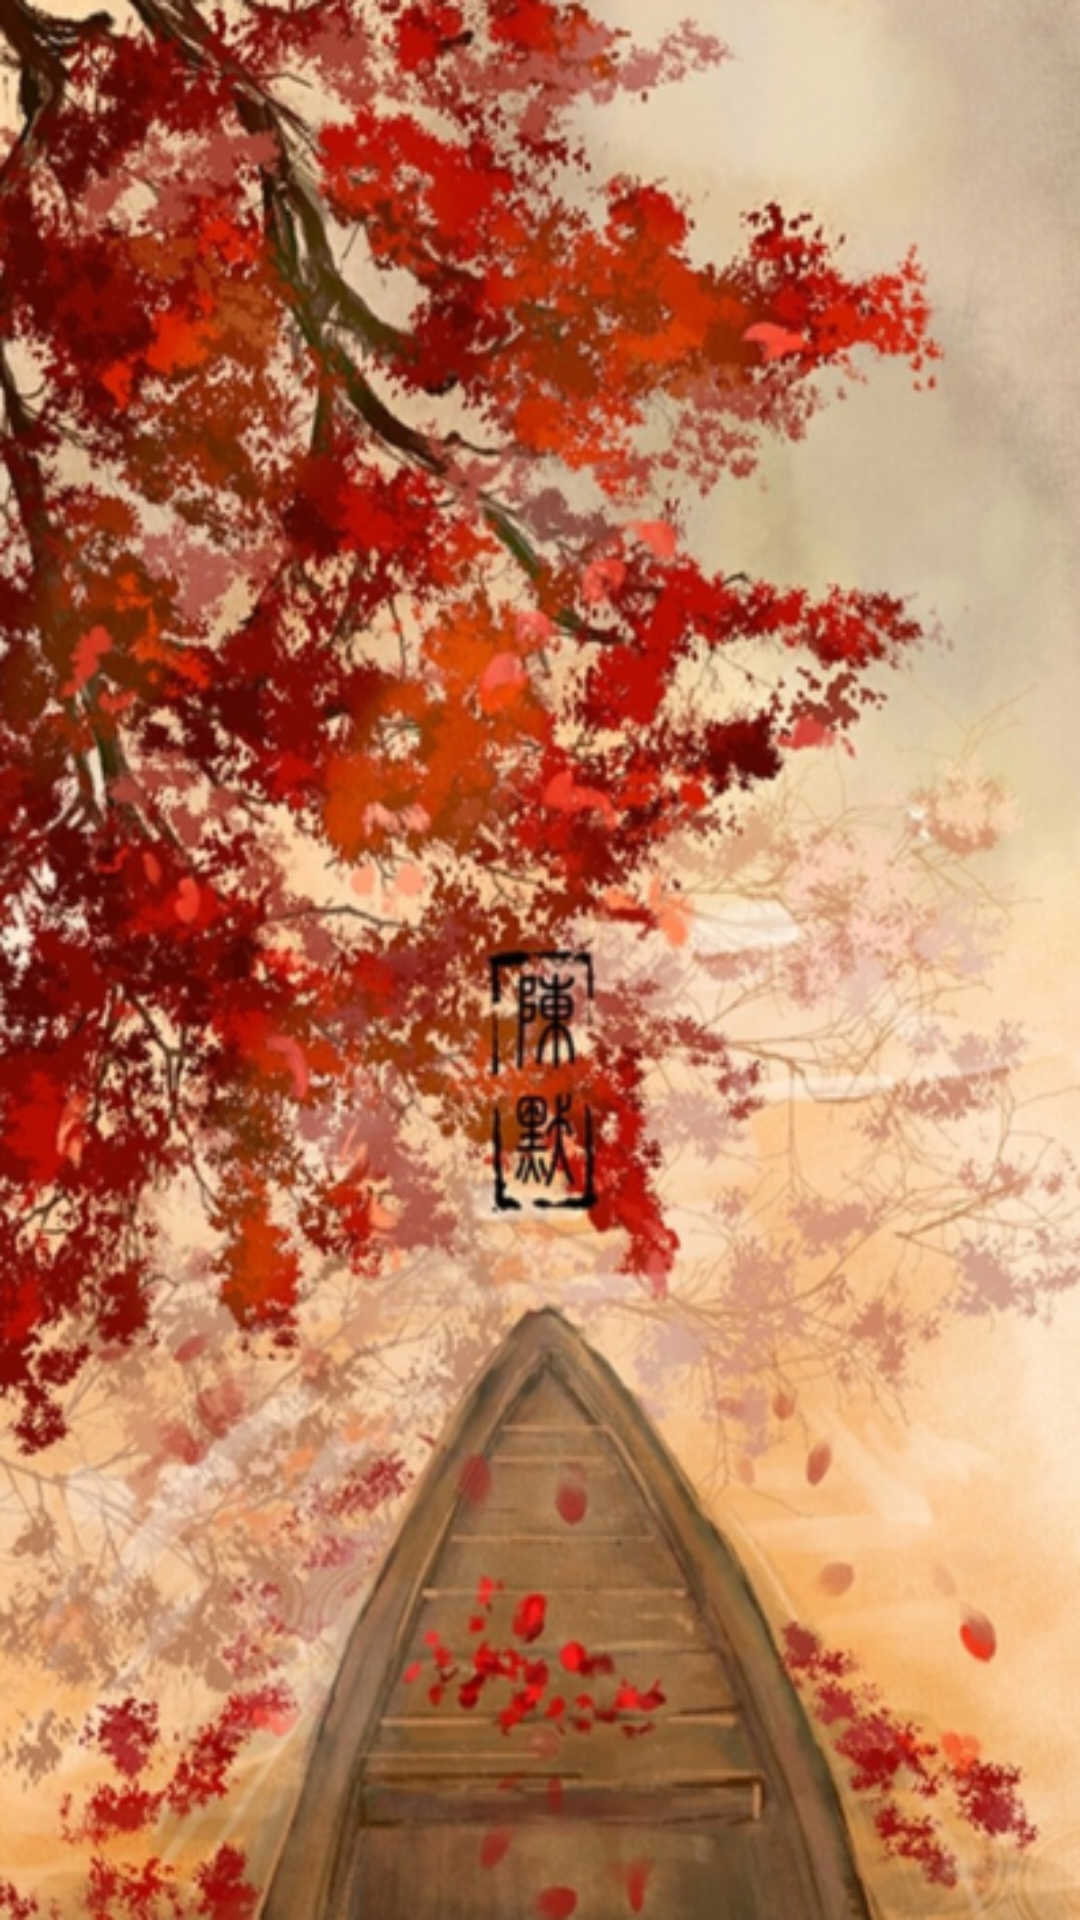

Layout XML and referenced resources for this Android screen:
<!-- AndroidManifest.xml: activity theme FullScreen -->
<!-- res/layout/activity_splash.xml -->
<?xml version="1.0" encoding="utf-8"?>
<FrameLayout xmlns:android="http://schemas.android.com/apk/res/android"
    xmlns:tools="http://schemas.android.com/tools"
    android:id="@+id/splash_background"
    android:layout_width="match_parent"
    android:layout_height="match_parent"
    android:background="@drawable/splash"
    tools:context="com.example.asus1.materialdesigndemo.ui.activity.SplashActivity">

    <ImageView
        android:id="@+id/logo"
        android:layout_width="wrap_content"
        android:layout_height="wrap_content"
        android:contentDescription="@string/logo"
        android:layout_gravity="center"
        android:src="@mipmap/ic_launcher"/>

</FrameLayout>
<!-- resources referenced by this layout -->
<resources>
  <!-- drawable splash: png bitmap (drawable, 499241 bytes) -->
  <string name="logo">logo</string>
  <style name="FullScreen" parent="Theme.AppCompat.Light.NoActionBar">
          
          <item name="colorPrimary">@color/colorPrimary</item>
          <item name="colorPrimaryDark">@color/colorPrimaryDark</item>
          <item name="colorAccent">@color/colorAccent</item>
          
          <item name="android:windowFullscreen">true</item>
      </style>
  <!-- not gathered from this repository: default colours our renderer supplied (Android Studio template values) -->
  <color name="colorPrimary">#FF6200EE</color>
  <color name="colorPrimaryDark">#FF3700B3</color>
  <color name="colorAccent">#FF03DAC5</color>
</resources>
